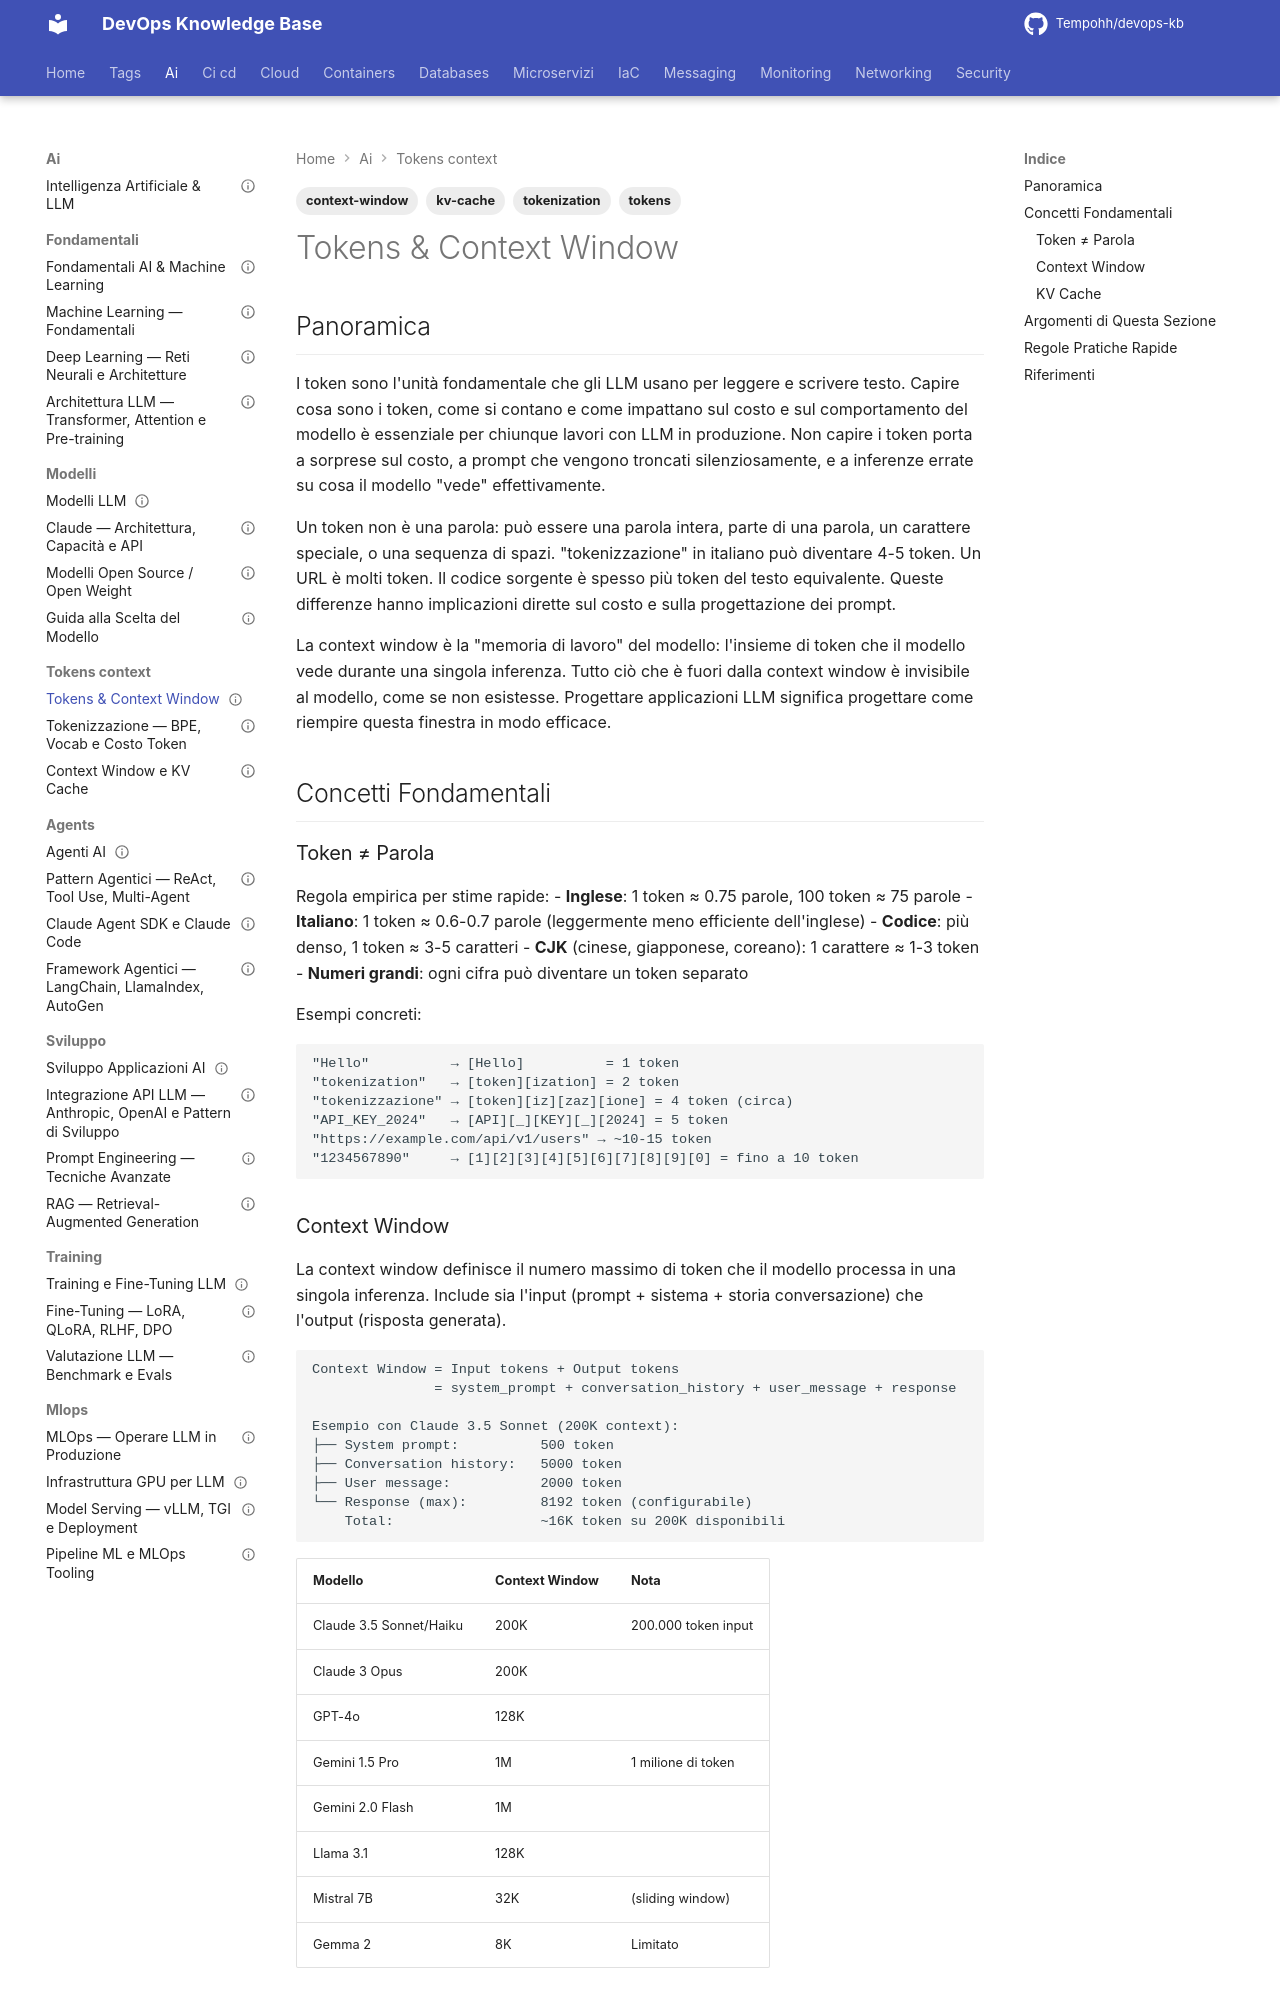

repository: Tempohh/devops-kb · page: ai/tokens-context/_index/index.html · generator: mkdocs

---
title: "Tokens & Context Window"
slug: tokens-context
category: ai
tags: [tokens, tokenization, context-window, kv-cache]
search_keywords: [token LLM, tokenizzazione, context window, finestra di contesto, KV cache, prompt length, costo token, tiktoken, subword, BPE, byte pair encoding, input length, output length, max tokens]
parent: ai/_index
related: [ai/fondamentali/_index, ai/sviluppo/prompt-engineering, ai/sviluppo/rag, ai/mlops/infrastruttura-gpu]
official_docs: https://platform.openai.com/tokenizer
status: complete
difficulty: beginner
last_updated: 2026-02-27
---

# Tokens & Context Window

## Panoramica

I token sono l'unità fondamentale che gli LLM usano per leggere e scrivere testo. Capire cosa sono i token, come si contano e come impattano sul costo e sul comportamento del modello è essenziale per chiunque lavori con LLM in produzione. Non capire i token porta a sorprese sul costo, a prompt che vengono troncati silenziosamente, e a inferenze errate su cosa il modello "vede" effettivamente.

Un token non è una parola: può essere una parola intera, parte di una parola, un carattere speciale, o una sequenza di spazi. "tokenizzazione" in italiano può diventare 4-5 token. Un URL è molti token. Il codice sorgente è spesso più token del testo equivalente. Queste differenze hanno implicazioni dirette sul costo e sulla progettazione dei prompt.

La context window è la "memoria di lavoro" del modello: l'insieme di token che il modello vede durante una singola inferenza. Tutto ciò che è fuori dalla context window è invisibile al modello, come se non esistesse. Progettare applicazioni LLM significa progettare come riempire questa finestra in modo efficace.

## Concetti Fondamentali

### Token ≠ Parola

Regola empirica per stime rapide:
- **Inglese**: 1 token ≈ 0.75 parole, 100 token ≈ 75 parole
- **Italiano**: 1 token ≈ 0.6-0.7 parole (leggermente meno efficiente dell'inglese)
- **Codice**: più denso, 1 token ≈ 3-5 caratteri
- **CJK** (cinese, giapponese, coreano): 1 carattere ≈ 1-3 token
- **Numeri grandi**: ogni cifra può diventare un token separato

Esempi concreti:

```
"Hello"          → [Hello]          = 1 token
"tokenization"   → [token][ization] = 2 token
"tokenizzazione" → [token][iz][zaz][ione] = 4 token (circa)
"API_KEY_2024"   → [API][_][KEY][_][2024] = 5 token
"https://example.com/api/v1/users" → ~10-15 token
"1234567890"     → [1][2][3][4][5][6][7][8][9][0] = fino a 10 token
```
